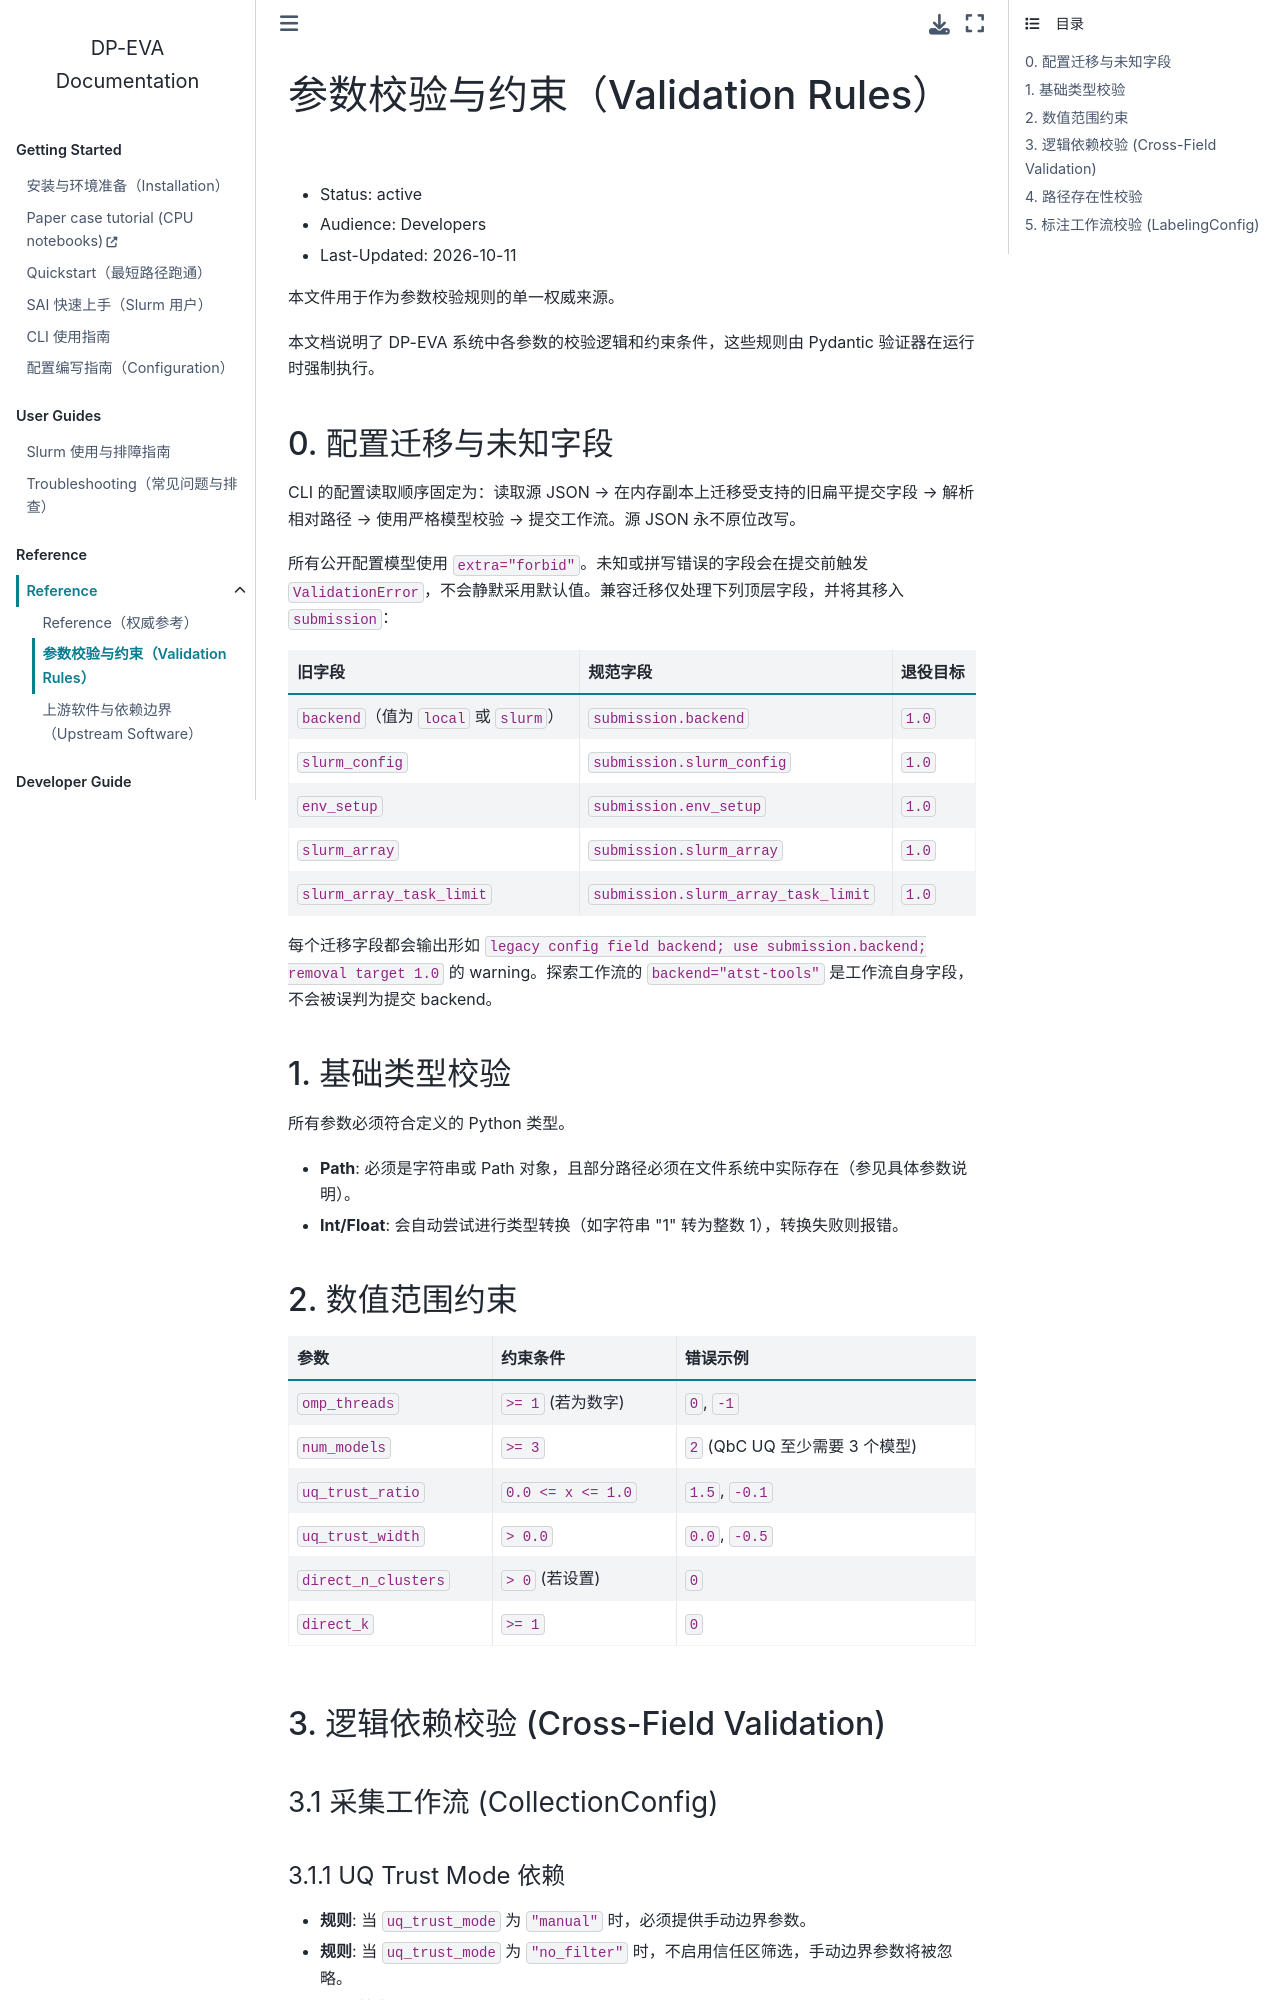

repository: QuantumMisaka/dpeva · page: latest/reference/validation.html · generator: sphinx

---
title: Document
status: active
audience: Developers
last-updated: 2026-10-11
owner: Docs Owner
---

# 参数校验与约束（Validation Rules）

- Status: active
- Audience: Developers
- Last-Updated: 2026-10-11

本文件用于作为参数校验规则的单一权威来源。

本文档说明了 DP-EVA 系统中各参数的校验逻辑和约束条件，这些规则由 Pydantic 验证器在运行时强制执行。

## 0. 配置迁移与未知字段

CLI 的配置读取顺序固定为：读取源 JSON → 在内存副本上迁移受支持的旧扁平提交字段 → 解析相对路径 → 使用严格模型校验 → 提交工作流。源 JSON 永不原位改写。

所有公开配置模型使用 `extra="forbid"`。未知或拼写错误的字段会在提交前触发 `ValidationError`，不会静默采用默认值。兼容迁移仅处理下列顶层字段，并将其移入 `submission`：

| 旧字段 | 规范字段 | 退役目标 |
| :--- | :--- | :--- |
| `backend`（值为 `local` 或 `slurm`） | `submission.backend` | `1.0` |
| `slurm_config` | `submission.slurm_config` | `1.0` |
| `env_setup` | `submission.env_setup` | `1.0` |
| `slurm_array` | `submission.slurm_array` | `1.0` |
| `slurm_array_task_limit` | `submission.slurm_array_task_limit` | `1.0` |

每个迁移字段都会输出形如 `legacy config field backend; use submission.backend; removal target 1.0` 的 warning。探索工作流的 `backend="atst-tools"` 是工作流自身字段，不会被误判为提交 backend。

## 1. 基础类型校验
所有参数必须符合定义的 Python 类型。
*   **Path**: 必须是字符串或 Path 对象，且部分路径必须在文件系统中实际存在（参见具体参数说明）。
*   **Int/Float**: 会自动尝试进行类型转换（如字符串 "1" 转为整数 1），转换失败则报错。

## 2. 数值范围约束
| 参数 | 约束条件 | 错误示例 |
| :--- | :--- | :--- |
| `omp_threads` | `>= 1` (若为数字) | `0`, `-1` |
| `num_models` | `>= 3` | `2` (QbC UQ 至少需要 3 个模型) |
| `uq_trust_ratio` | `0.0 <= x <= 1.0` | `1.5`, `-0.1` |
| `uq_trust_width` | `> 0.0` | `0.0`, `-0.5` |
| `direct_n_clusters` | `> 0` (若设置) | `0` |
| `direct_k` | `>= 1` | `0` |

## 3. 逻辑依赖校验 (Cross-Field Validation)

### 3.1 采集工作流 (CollectionConfig)
